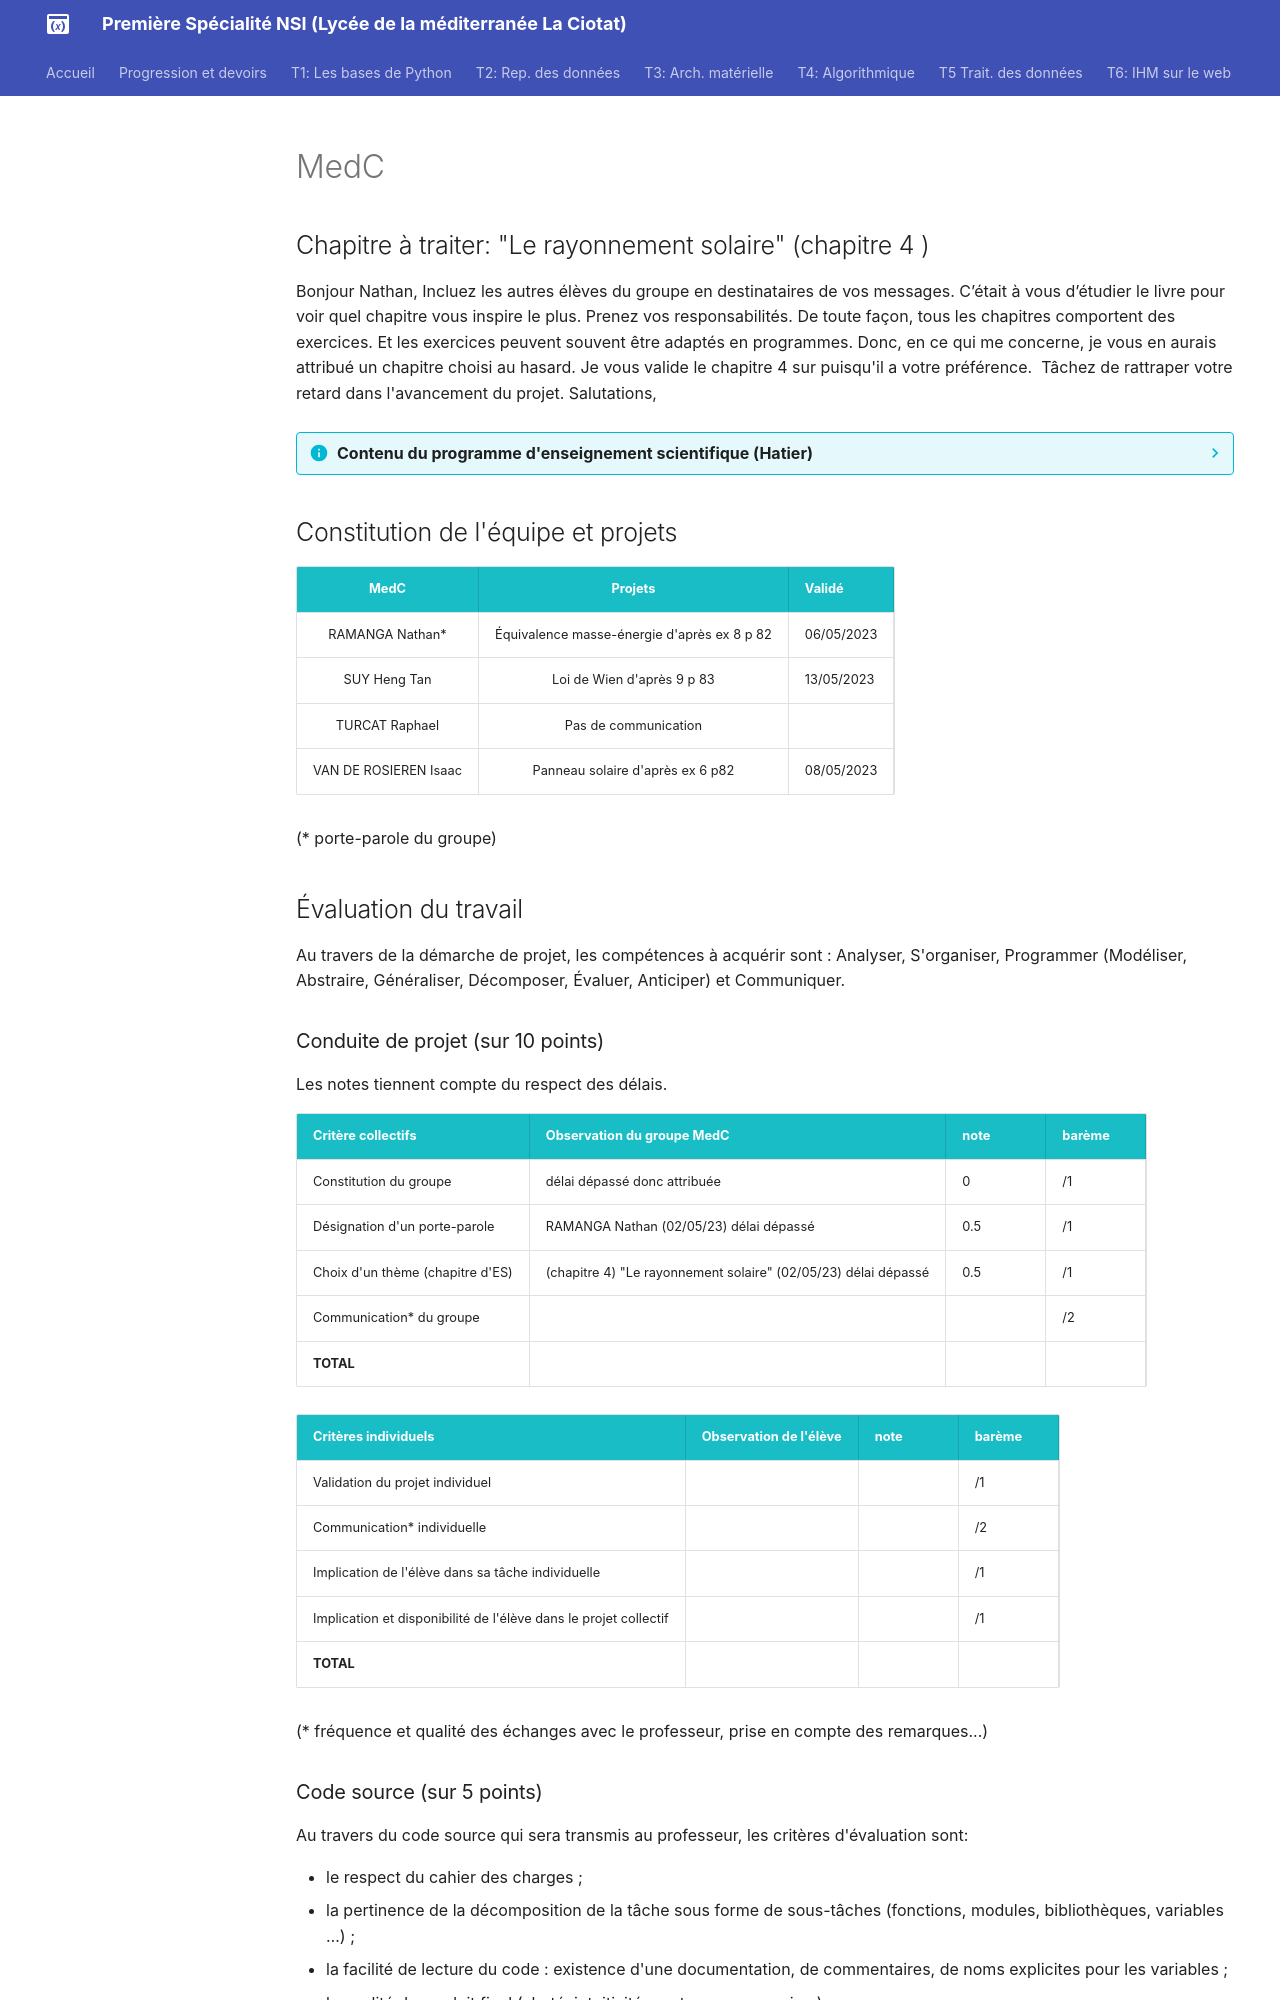

repository: raoulhatterer/pnsi · page: T8_Projets_REM/4_MedC/MedC/index.html · generator: mkdocs

# MedC

## Chapitre à traiter:  "Le rayonnement solaire"  (chapitre 4 )


Bonjour Nathan,
Incluez les autres élèves du groupe en destinataires de vos messages.
C’était à vous d’étudier le livre pour voir quel chapitre vous inspire le plus. Prenez vos responsabilités.
De toute façon, tous les chapitres comportent des exercices. Et les exercices peuvent souvent être adaptés en programmes. Donc, en ce qui me concerne, je vous en aurais attribué un chapitre choisi au hasard. Je vous valide le chapitre 4 sur puisqu'il a votre préférence.  Tâchez de rattraper votre retard dans l'avancement du projet.
Salutations,



??? info "Contenu du programme d'enseignement scientifique (Hatier)"
    ![image](data/sommaireES_Hatier.png){: .center}
    




## Constitution de l'équipe et projets


| MedC                  | Projets                                     | Validé     |
|:---------------------:|:-------------------------------------------:|------------|
| RAMANGA Nathan*       | Équivalence masse-énergie d'après ex 8 p 82 | 06/05/2023 |
| SUY Heng Tan          | Loi de Wien d'après 9 p 83                  | 13/05/2023 |
| TURCAT Raphael        | Pas de communication                        |            |
| VAN DE ROSIEREN Isaac | Panneau solaire d'après ex 6 p82            | 08/05/2023 |

(* porte-parole du groupe)

## Évaluation du travail 

Au travers de la démarche de projet, les compétences à acquérir sont : Analyser, S'organiser, Programmer (Modéliser, Abstraire, Généraliser, Décomposer, Évaluer, Anticiper) et Communiquer.

### Conduite de projet (sur 10 points)

Les notes tiennent compte du respect des délais.

| Critère collectifs               | Observation du groupe MedC                                     | note | barème |
|:---------------------------------|----------------------------------------------------------------|------|--------|
| Constitution du groupe           | délai dépassé donc attribuée                                   | 0    | /1     |
| Désignation d'un porte-parole    | RAMANGA Nathan (02/05/23) délai dépassé                        | 0.5  | /1     |
| Choix d'un thème (chapitre d'ES) | (chapitre 4) "Le rayonnement solaire" (02/05/23) délai dépassé | 0.5  | /1     |
| Communication* du groupe         |                                                                |      | /2     |
| **TOTAL**                        |                                                                |      |        |

| Critères individuels                                             | Observation de l'élève | note | barème |
|:-----------------------------------------------------------------|------------------------|------|--------|
| Validation du projet individuel                                  |                        |      | /1     |
| Communication* individuelle                                      |                        |      | /2     |
| Implication de l'élève dans sa tâche individuelle                |                        |      | /1     |
| Implication et disponibilité de l'élève dans le projet collectif |                        |      | /1     |
| **TOTAL**                                                        |                        |      |        |


(* fréquence et qualité des échanges avec le professeur, prise en compte des remarques...)
